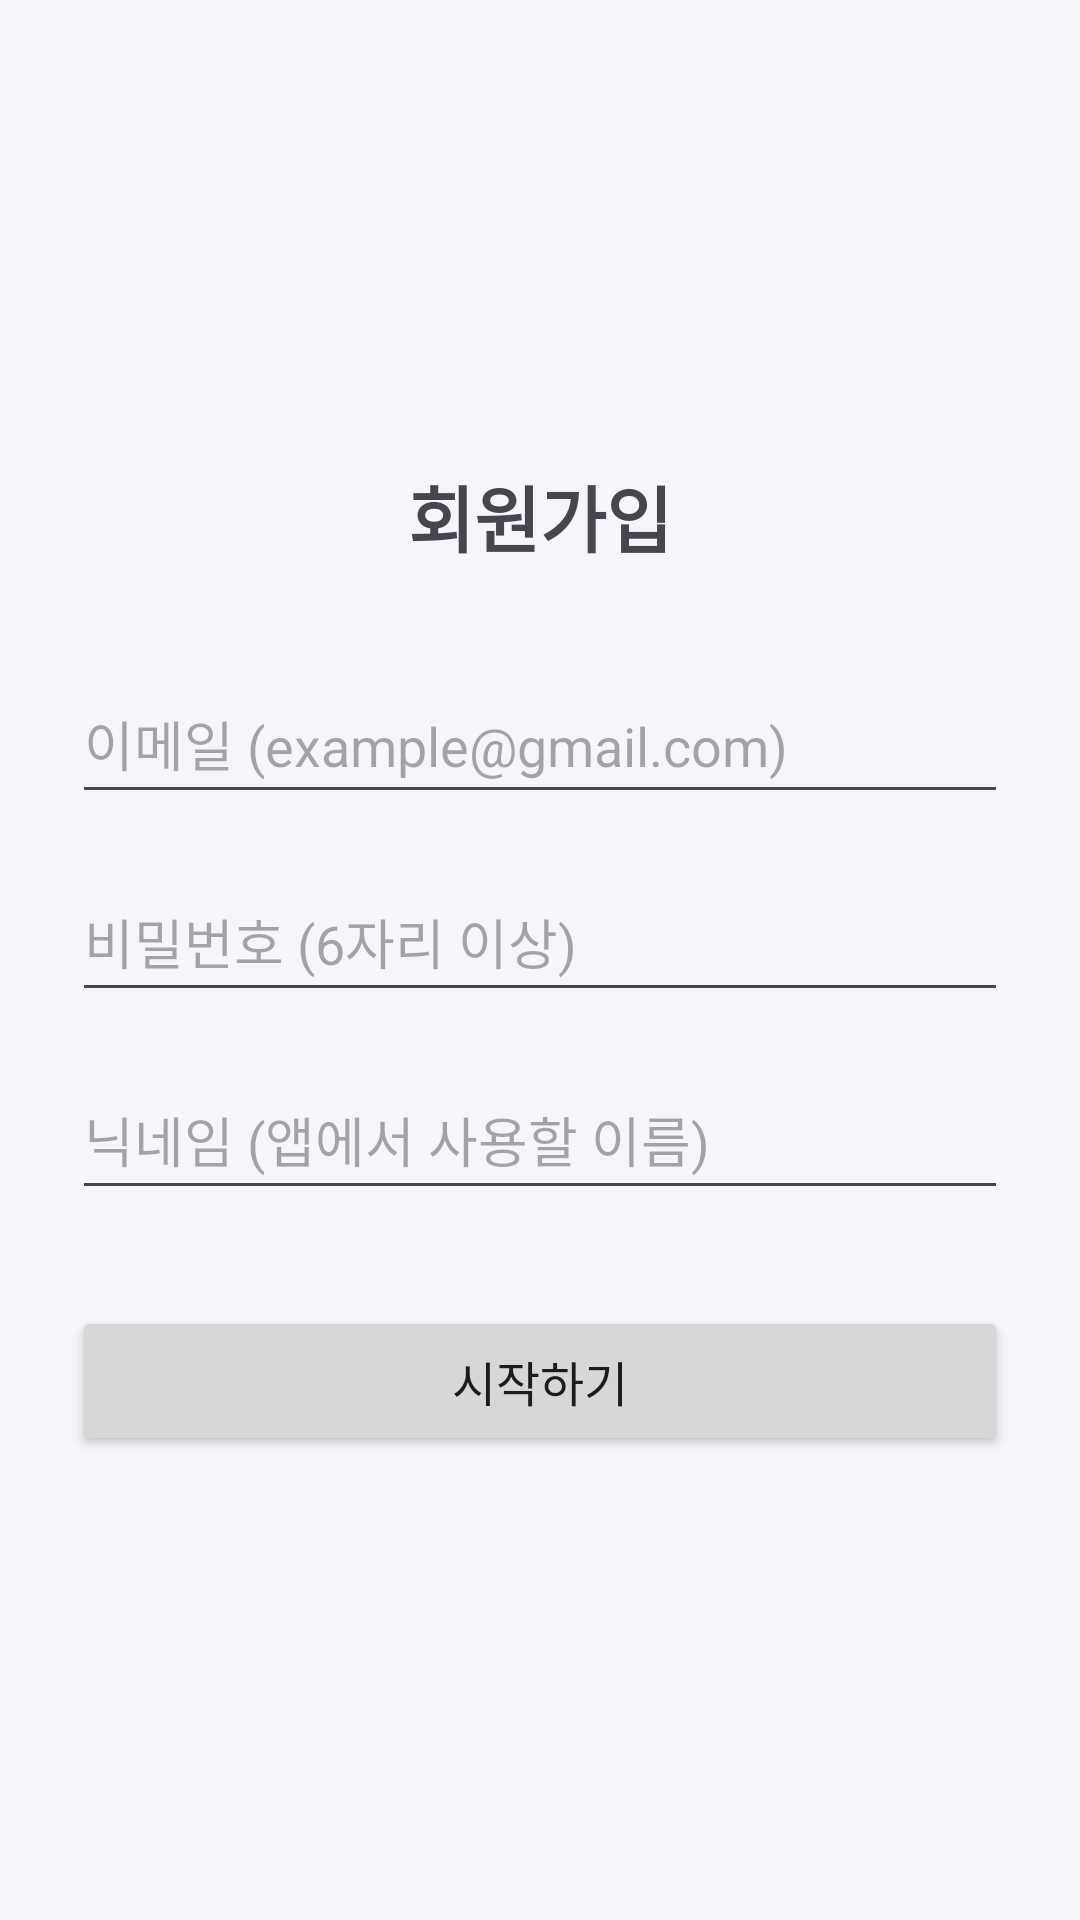

The Android layout XML behind this screen, and the referenced resources:
<!-- AndroidManifest.xml: application theme Theme.Dopaminecut2 -->
<!-- res/layout/activity_signup.xml -->
<?xml version="1.0" encoding="utf-8"?>
<LinearLayout
    xmlns:android="http://schemas.android.com/apk/res/android"
    xmlns:tools="http://schemas.android.com/tools"
    android:layout_width="match_parent"
    android:layout_height="match_parent"
    android:orientation="vertical"
    android:padding="24dp"
    android:gravity="center"
    tools:context=".auth.SignupActivity">

    <TextView
        android:layout_width="wrap_content"
        android:layout_height="wrap_content"
        android:text="회원가입"
        android:textSize="24sp"
        android:textStyle="bold"
        android:layout_marginBottom="32dp"/>

    <EditText
        android:id="@+id/etEmail"
        android:layout_width="match_parent"
        android:layout_height="50dp"
        android:hint="이메일 (example@gmail.com)"
        android:inputType="textEmailAddress"
        android:layout_marginBottom="16dp"/>

    <EditText
        android:id="@+id/etPassword"
        android:layout_width="match_parent"
        android:layout_height="50dp"
        android:hint="비밀번호 (6자리 이상)"
        android:inputType="textPassword"
        android:layout_marginBottom="16dp"/>

    <EditText
        android:id="@+id/etNickname"
        android:layout_width="match_parent"
        android:layout_height="50dp"
        android:hint="닉네임 (앱에서 사용할 이름)"
        android:inputType="text"
        android:layout_marginBottom="32dp"/>

    <Button
        android:id="@+id/btnSignup"
        android:layout_width="match_parent"
        android:layout_height="50dp"
        android:text="시작하기"
        android:textSize="16sp"/>

    <ProgressBar
        android:id="@+id/progressBar"
        android:layout_width="wrap_content"
        android:layout_height="wrap_content"
        android:layout_marginTop="16dp"
        android:visibility="gone"/>

</LinearLayout>
<!-- resources referenced by this layout -->
<resources>
  <style name="Theme.Dopaminecut2" parent="Base.Theme.Dopaminecut2" />
  <style name="Base.Theme.Dopaminecut2" parent="Theme.Material3.DayNight.NoActionBar">
          <item name="colorPrimary">@color/ui_primary</item>
          <item name="colorSecondary">@color/ui_primary</item>
          <item name="colorSurface">@color/ui_surface</item>
          <item name="colorOnSurface">@color/ui_text_primary</item>
          <item name="colorOutline">@color/ui_outline</item>
          <item name="android:colorBackground">@color/ui_background</item>
          <item name="android:navigationBarColor">@color/ui_surface</item>
      </style>
  <color name="ui_primary">#6550CF</color>
  <color name="ui_surface">#FFFFFFFF</color>
  <color name="ui_text_primary">#242132</color>
  <color name="ui_outline">#E5E1ED</color>
  <color name="ui_background">#F6F5FA</color>
</resources>
